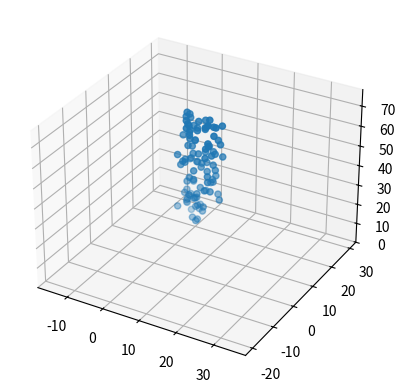

Python code for this plot:

# from https://stackoverflow.com/questions/13685386/matplotlib-equal-unit-length-with-equal-aspect-ratio-z-axis-is-not-equal-to

# from mpl_toolkits.mplot3d import Axes3D
# from matplotlib import cm
import matplotlib.pyplot as plt
import numpy as np

def set_axes_equal(ax):
    '''Make axes of 3D plot have equal scale so that spheres appear as spheres,
    cubes as cubes, etc..  This is one possible solution to Matplotlib's
    ax.set_aspect('equal') and ax.axis('equal') not working for 3D.

    Input
      ax: a matplotlib axis, e.g., as output from plt.gca().
    '''

    x_limits = ax.get_xlim3d()
    y_limits = ax.get_ylim3d()
    z_limits = ax.get_zlim3d()

    x_range = abs(x_limits[1] - x_limits[0])
    x_middle = np.mean(x_limits)
    y_range = abs(y_limits[1] - y_limits[0])
    y_middle = np.mean(y_limits)
    z_range = abs(z_limits[1] - z_limits[0])
    z_middle = np.mean(z_limits)

    # The plot bounding box is a sphere in the sense of the infinity
    # norm, hence I call half the max range the plot radius.
    plot_radius = 0.5*max([x_range, y_range, z_range])

    ax.set_xlim3d([x_middle - plot_radius, x_middle + plot_radius])
    ax.set_ylim3d([y_middle - plot_radius, y_middle + plot_radius])
    # ax.set_zlim3d([z_middle - plot_radius, z_middle + plot_radius])
    ax.set_zlim3d([0, z_middle + plot_radius])

fig = plt.figure()
ax = fig.add_subplot(projection='3d')
# ax.set_aspect('equal')

X = np.random.rand(100)*10+5
Y = np.random.rand(100)*5+2.5
Z = np.random.rand(100)*50+25

scat = ax.scatter(X, Y, Z)

set_axes_equal(ax)
plt.show()